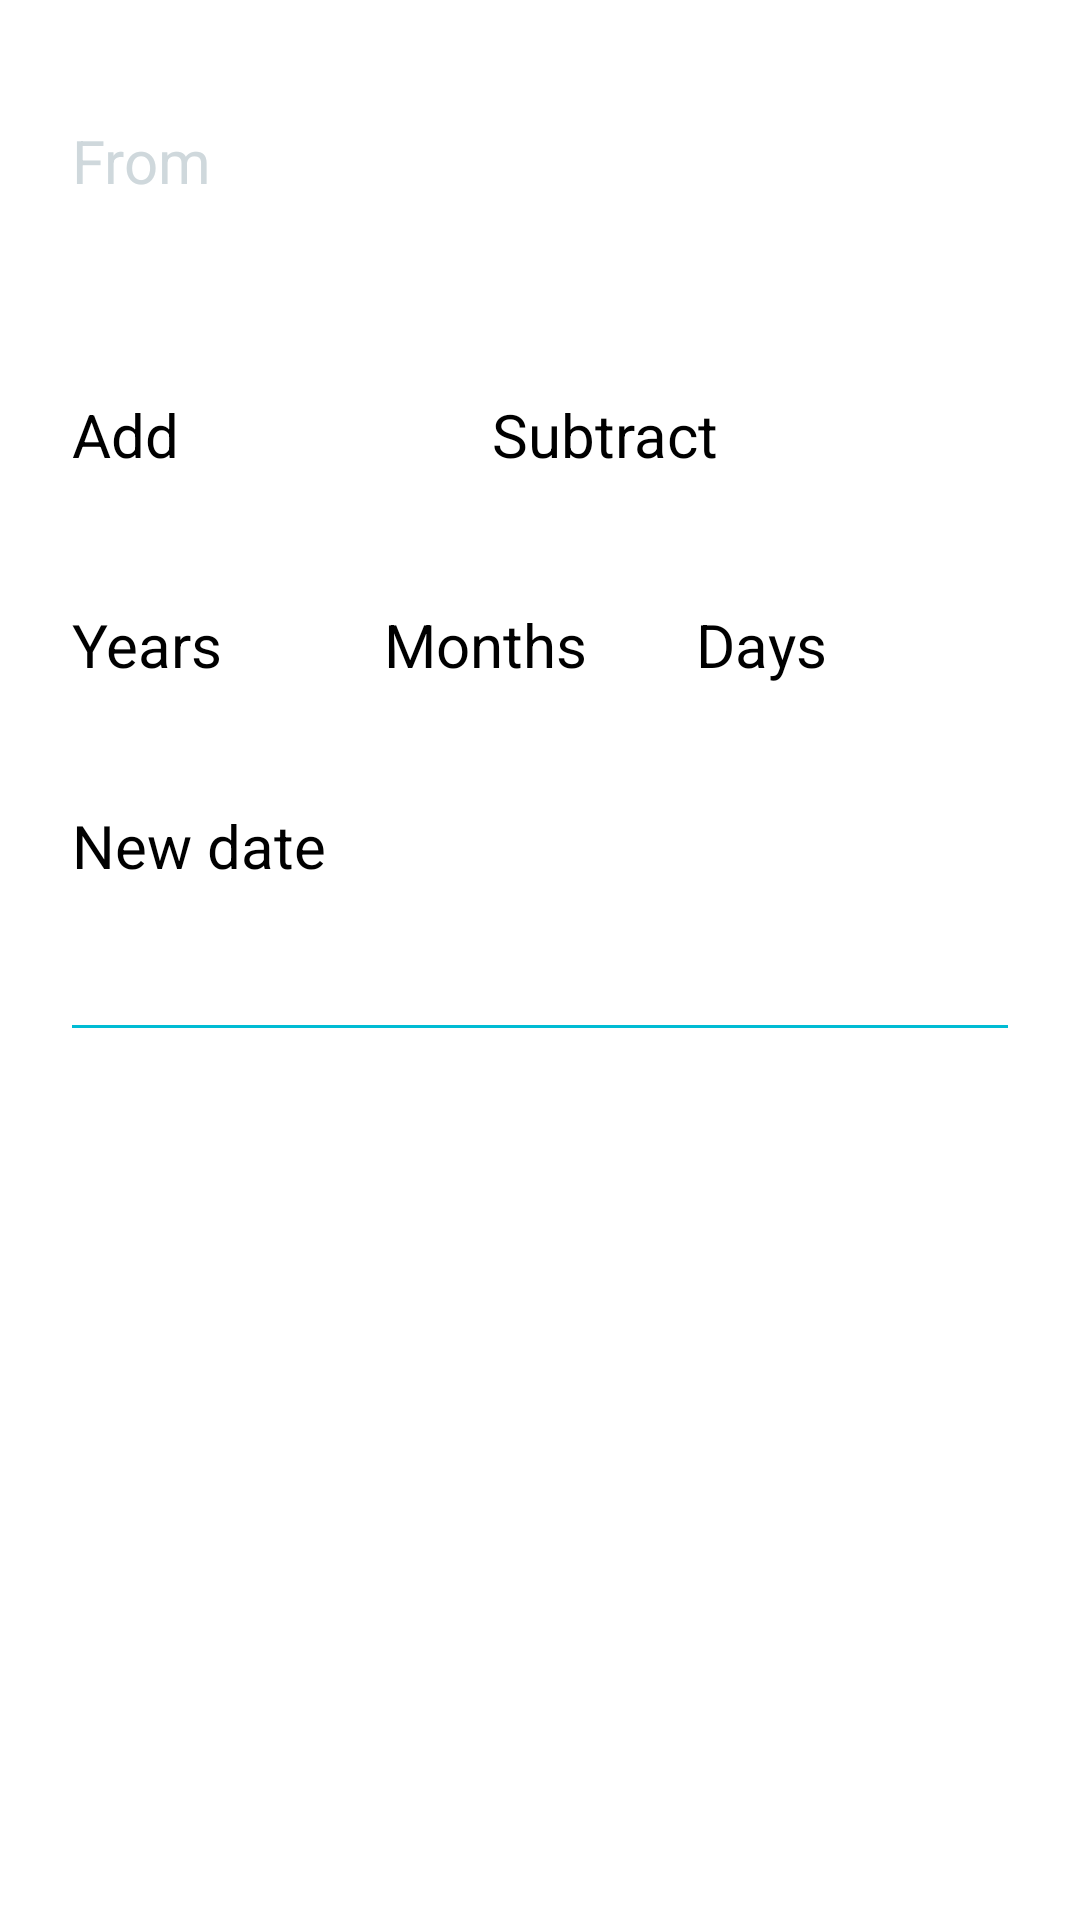

Layout XML and referenced resources for this Android screen:
<!-- AndroidManifest.xml: application theme Theme.DateCalc -->
<!-- res/layout/fragment_add_or_subtract_days.xml -->
<?xml version="1.0" encoding="utf-8"?>
<androidx.constraintlayout.widget.ConstraintLayout xmlns:android="http://schemas.android.com/apk/res/android"
    xmlns:app="http://schemas.android.com/apk/res-auto"
    xmlns:tools="http://schemas.android.com/tools"
    android:layout_width="match_parent"
    android:layout_height="match_parent"
    tools:context=".fragments.DifferenceBetweenDatesFragment">

    <LinearLayout
        android:id="@+id/linearLayout1"
        android:layout_width="match_parent"
        android:layout_height="wrap_content"
        android:layout_marginStart="24dp"
        android:layout_marginTop="40dp"
        android:layout_marginEnd="24dp"
        android:orientation="vertical"
        app:layout_constraintEnd_toEndOf="parent"
        app:layout_constraintStart_toStartOf="parent"
        app:layout_constraintTop_toTopOf="parent">

        <TextView
            android:layout_width="wrap_content"
            android:layout_height="wrap_content"
            android:text="@string/from"
            android:textColor="@color/primary_light"
            android:textSize="20sp" />

        <Button
            android:id="@+id/btn_date"
            style="?android:spinnerStyle"
            android:layout_width="match_parent"
            android:layout_height="wrap_content"
            android:textColor="@color/white"
            android:buttonTint="@color/accent"
            android:backgroundTint="@color/accent"
            android:textSize="18sp" />

    </LinearLayout>

    <androidx.constraintlayout.widget.ConstraintLayout
        android:id="@+id/cl_radios"
        android:layout_width="match_parent"
        android:layout_height="wrap_content"
        android:layout_marginStart="24dp"
        android:layout_marginTop="40dp"
        android:layout_marginEnd="24dp"
        android:gravity="center"
        android:orientation="horizontal"
        app:layout_constraintEnd_toEndOf="parent"
        app:layout_constraintStart_toStartOf="parent"
        app:layout_constraintTop_toBottomOf="@id/linearLayout1">


        <RadioGroup
            android:id="@+id/rg_operators"
            android:layout_width="match_parent"
            android:layout_height="match_parent"
            android:orientation="horizontal"
            app:layout_constraintBottom_toBottomOf="parent"
            app:layout_constraintEnd_toEndOf="parent"
            app:layout_constraintStart_toStartOf="parent"
            app:layout_constraintTop_toTopOf="parent">

            <RadioButton
                android:id="@+id/r_btn_add"
                android:layout_width="100dp"
                android:layout_height="30dp"
                android:checked="true"
                android:text="@string/add"
                android:textSize="20sp"
                android:buttonTint="@color/accent"
                app:layout_constraintBottom_toBottomOf="parent"
                app:layout_constraintHorizontal_chainStyle="spread"
                app:layout_constraintStart_toStartOf="parent"
                app:layout_constraintTop_toTopOf="parent"
                app:layout_constraintVertical_bias="1.0" />

            <RadioButton
                android:id="@+id/r_btn_subtract"
                android:layout_width="wrap_content"
                android:layout_height="wrap_content"
                android:layout_marginStart="40dp"
                android:checked="false"
                android:text="@string/subtract"
                android:textSize="20sp"
                android:buttonTint="@color/accent"
                app:layout_constraintBottom_toBottomOf="parent"
                app:layout_constraintStart_toEndOf="@+id/r_btn_add"
                app:layout_constraintTop_toTopOf="parent" />
        </RadioGroup>
    </androidx.constraintlayout.widget.ConstraintLayout>

    <LinearLayout
        android:id="@+id/ll_spinners"
        android:layout_width="match_parent"
        android:layout_height="wrap_content"
        android:layout_marginStart="24sp"
        android:layout_marginTop="40dp"
        android:layout_marginEnd="24sp"
        android:orientation="horizontal"
        app:layout_constraintLeft_toLeftOf="parent"
        app:layout_constraintRight_toRightOf="parent"
        app:layout_constraintTop_toBottomOf="@id/cl_radios">

        <LinearLayout
            android:layout_width="wrap_content"
            android:layout_height="wrap_content"
            android:layout_marginEnd="24sp"
            android:orientation="vertical">

            <TextView
                android:layout_width="match_parent"
                android:layout_height="wrap_content"
                android:text="@string/years"
                android:textAlignment="textStart"
                android:textSize="20sp" />

            <Spinner
                android:id="@+id/sp_years"
                android:layout_width="80dp"
                android:layout_height="wrap_content"
                android:dropDownWidth="60dp"
                android:elevation="24dp"
                android:padding="8dp"
                android:textAlignment="textStart"
                android:backgroundTint="@color/accent"/>
        </LinearLayout>

        <LinearLayout
            android:layout_width="wrap_content"
            android:layout_height="wrap_content"
            android:layout_marginEnd="24sp"
            android:orientation="vertical">

            <TextView
                android:layout_width="match_parent"
                android:layout_height="wrap_content"
                android:text="@string/months"
                android:textAlignment="textStart"
                android:textSize="20sp" />

            <Spinner
                android:id="@+id/sp_months"
                android:layout_width="80dp"
                android:layout_height="wrap_content"
                android:dropDownWidth="60dp"
                android:elevation="24dp"
                android:padding="8dp"
                android:textAlignment="textStart"
                android:backgroundTint="@color/accent"/>
        </LinearLayout>

        <LinearLayout
            android:layout_width="wrap_content"
            android:layout_height="wrap_content"
            android:orientation="vertical">

            <TextView
                android:layout_width="match_parent"
                android:layout_height="wrap_content"
                android:text="@string/days"
                android:textAlignment="textStart"
                android:textSize="20sp" />

            <Spinner
                android:id="@+id/sp_days"
                android:layout_width="80dp"
                android:layout_height="wrap_content"
                android:dropDownWidth="60dp"
                android:elevation="24dp"
                android:padding="8dp"
                android:textAlignment="textStart"
                android:backgroundTint="@color/accent"/>

        </LinearLayout>
    </LinearLayout>


    <LinearLayout
        android:id="@+id/linearLayout3"
        android:layout_width="match_parent"
        android:layout_height="wrap_content"
        android:layout_marginStart="24dp"
        android:layout_marginTop="24dp"
        android:layout_marginEnd="24dp"
        android:orientation="vertical"
        app:layout_constraintEnd_toEndOf="parent"
        app:layout_constraintHorizontal_bias="0.0"
        app:layout_constraintStart_toStartOf="parent"
        app:layout_constraintTop_toBottomOf="@+id/ll_spinners">

        <TextView
            android:layout_width="wrap_content"
            android:layout_height="wrap_content"
            android:text="@string/new_date"
            android:textSize="20sp" />

        <TextView
            android:id="@+id/txt_new_date"
            android:layout_width="wrap_content"
            android:layout_height="wrap_content"
            android:layout_marginTop="10sp"
            android:fontFamily="sans-serif-black"
            android:text=""
            android:textColor="@color/white"
            android:textSize="18sp" />

    </LinearLayout>

    <View
        android:id="@+id/divider"
        android:layout_width="0dp"
        android:layout_height="1dp"
        android:layout_marginStart="24dp"
        android:layout_marginTop="12dp"
        android:layout_marginEnd="24dp"
        android:background="@color/accent"
        app:layout_constraintEnd_toEndOf="parent"
        app:layout_constraintStart_toStartOf="parent"
        app:layout_constraintTop_toBottomOf="@+id/linearLayout3" />


</androidx.constraintlayout.widget.ConstraintLayout>
<!-- resources referenced by this layout -->
<resources>
  <color name="accent">#00BCD4</color>
  <color name="primary_light">#CFD8DC</color>
  <color name="white">#fff</color>
  <string name="add">Add</string>
  <string name="days">Days</string>
  <string name="from">From</string>
  <string name="months">Months</string>
  <string name="new_date">New date</string>
  <string name="subtract">Subtract</string>
  <string name="years">Years</string>
  <style name="Theme.DateCalc" parent="Theme.MaterialComponents.DayNight.DarkActionBar">
          
          <item name="colorPrimary">@color/primary</item>
          <item name="colorPrimaryVariant">@color/primary_light</item>
          <item name="colorOnPrimary">@color/white</item>
          
          <item name="colorSecondary">@color/accent</item>
          <item name="colorSecondaryVariant">@color/accent</item>
          <item name="colorOnSecondary">@color/white</item>
          
          <item name="android:statusBarColor" tools:targetApi="l">?attr/colorPrimaryVariant</item>
      </style>
  <color name="primary">#607D8B</color>
</resources>
